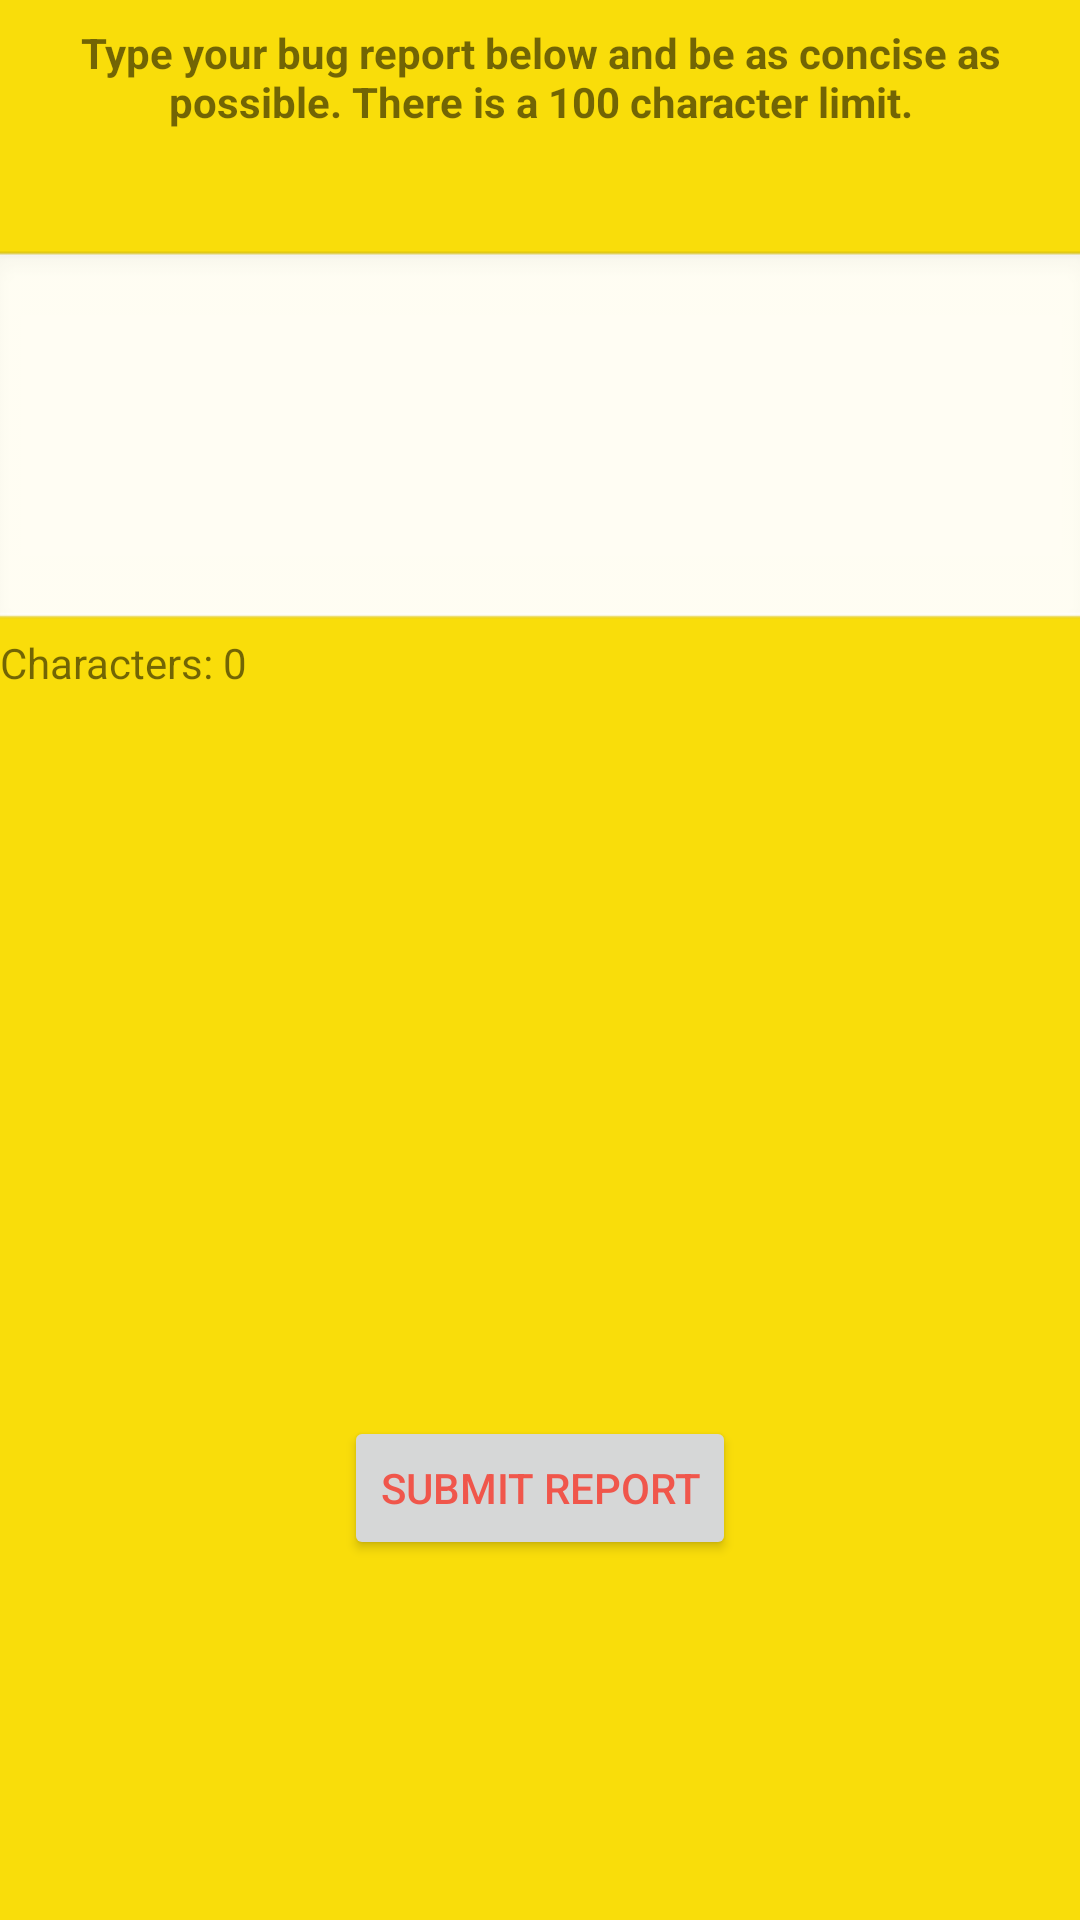

The Android layout XML behind this screen, and the referenced resources:
<!-- AndroidManifest.xml: application theme AppTheme -->
<!-- res/layout/activity_submit_bug.xml -->
<?xml version="1.0" encoding="utf-8"?>
<android.support.constraint.ConstraintLayout xmlns:android="http://schemas.android.com/apk/res/android"
    xmlns:app="http://schemas.android.com/apk/res-auto"
    xmlns:tools="http://schemas.android.com/tools"
    android:layout_width="match_parent"
    android:layout_height="match_parent"
    tools:context="com.example.YT_8.cytrition.bugs.SubmitBugActivity">

    <TextView
        android:id="@+id/titleTV"
        android:layout_width="wrap_content"
        android:layout_height="wrap_content"
        android:layout_marginTop="8dp"
        android:text="Type your bug report below and be as concise as possible. There is a 100 character limit."
        android:textAlignment="center"
        android:textStyle="bold"
        app:layout_constraintEnd_toEndOf="parent"
        app:layout_constraintHorizontal_bias="0.5"
        app:layout_constraintStart_toStartOf="parent"
        app:layout_constraintTop_toTopOf="parent" />

    <EditText
        android:id="@+id/reportEditText"
        android:layout_width="368dp"
        android:layout_height="128dp"
        android:layout_marginEnd="4dp"
        android:layout_marginStart="4dp"
        android:layout_marginTop="40dp"
        android:background="@android:drawable/edit_text"
        android:ems="10"
        android:inputType="textMultiLine"
        android:singleLine="false"
        android:textColor="@android:color/primary_text_light"
        app:layout_constraintEnd_toEndOf="parent"
        app:layout_constraintStart_toStartOf="parent"
        app:layout_constraintTop_toBottomOf="@+id/titleTV" />

    <Button
        android:id="@+id/submitButton"
        android:layout_width="wrap_content"
        android:layout_height="wrap_content"
        android:layout_marginBottom="120dp"
        android:text="Submit Report"
        app:layout_constraintBottom_toBottomOf="parent"
        app:layout_constraintEnd_toEndOf="parent"
        app:layout_constraintStart_toStartOf="parent" />

    <TextView
        android:id="@+id/counterTV"
        android:layout_width="wrap_content"
        android:layout_height="wrap_content"
        android:layout_marginBottom="8dp"
        android:text="Characters: 0"
        app:layout_constraintBottom_toBottomOf="parent"
        app:layout_constraintEnd_toEndOf="parent"
        app:layout_constraintHorizontal_bias="0.0"
        app:layout_constraintStart_toStartOf="parent"
        app:layout_constraintTop_toBottomOf="@+id/reportEditText"
        app:layout_constraintVertical_bias="0.0" />
</android.support.constraint.ConstraintLayout>
<!-- resources referenced by this layout -->
<resources>
  <style name="AppTheme" parent="Theme.AppCompat.Light.DarkActionBar">
          
          <item name="colorPrimary">@color/colorPrimary</item>
          <item name="colorPrimaryDark">@color/colorPrimaryDark</item>
          <item name="colorAccent">@color/colorAccent</item>
          <item name="android:colorForeground">@color/colorPrimary</item>
          <item name="android:colorBackground">@color/background_material_light</item>
      </style>
  <color name="colorPrimary">#f44336</color>
  <color name="colorPrimaryDark">#d32f2f</color>
  <color name="colorAccent">#ff1744</color>
  <color name="background_material_light">#f9dd0a</color>
</resources>
